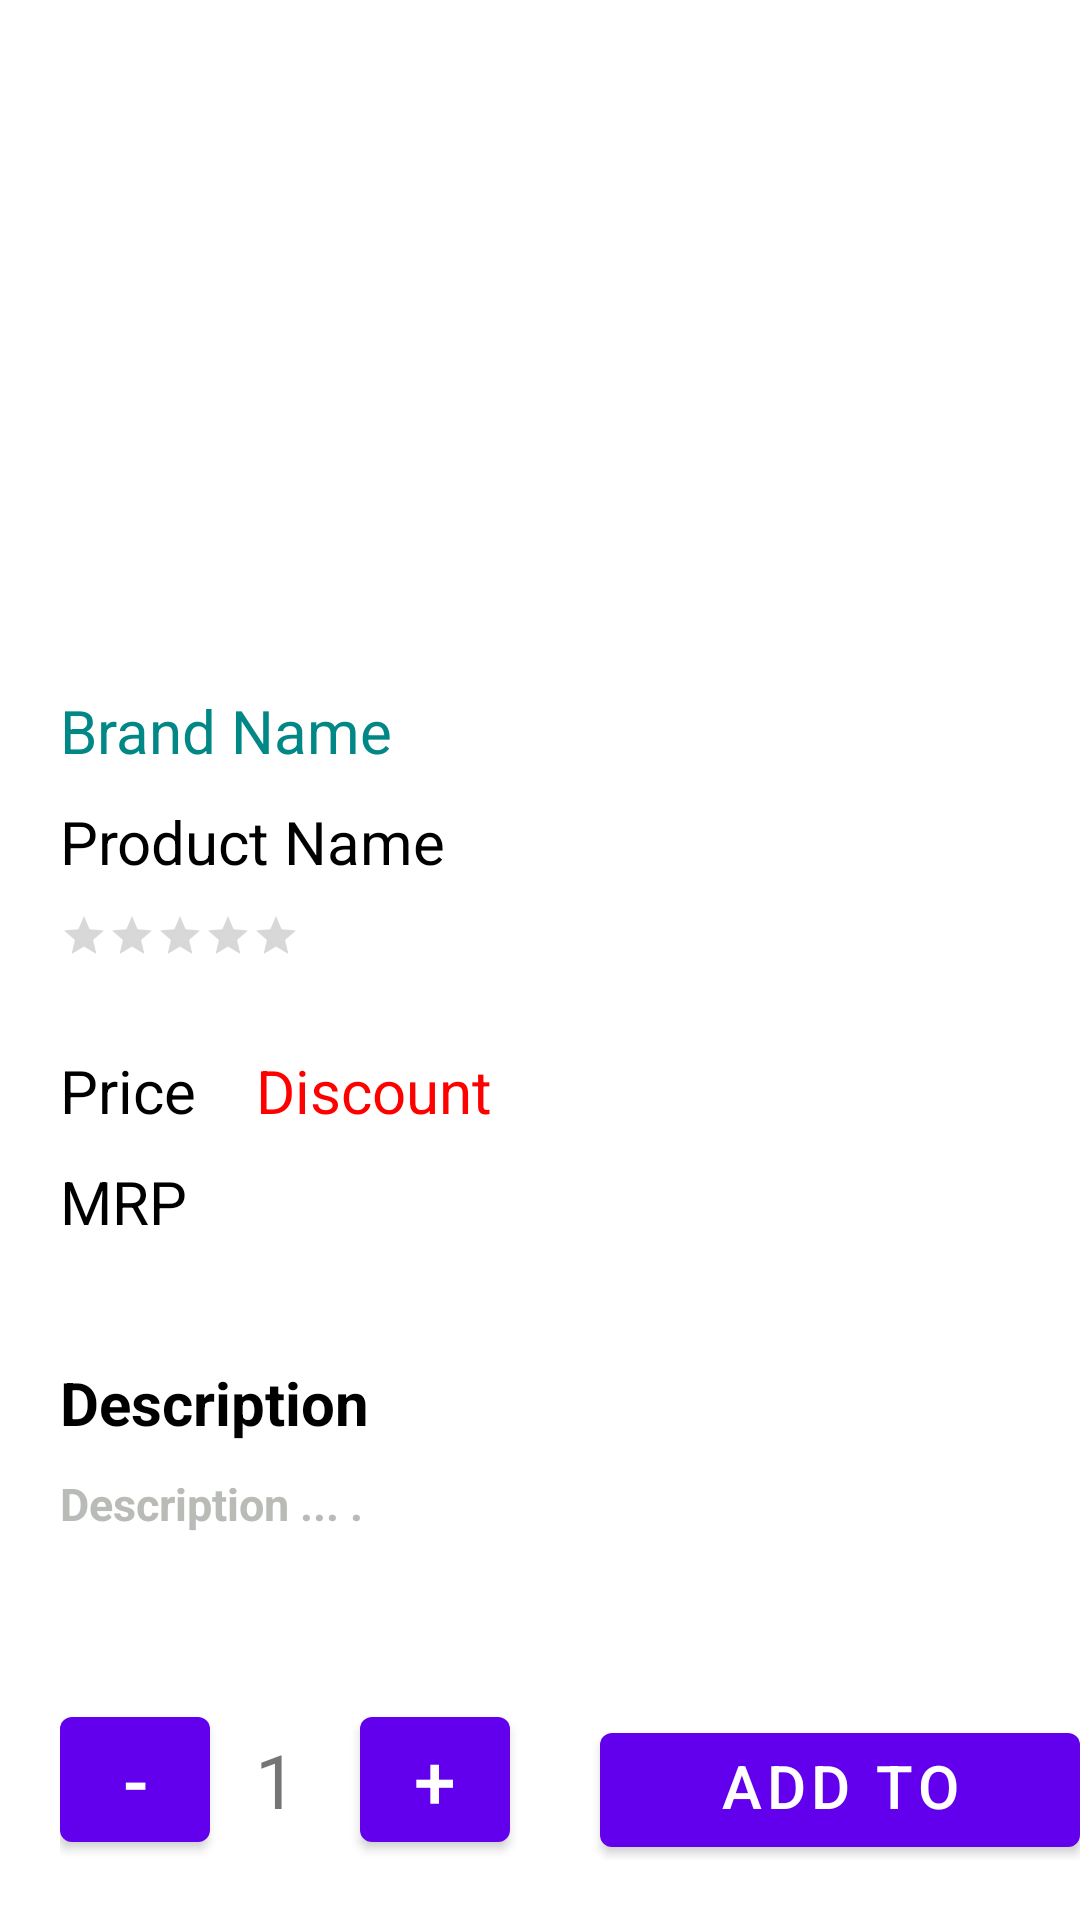

The Android layout XML behind this screen, and the referenced resources:
<!-- AndroidManifest.xml: application theme Theme.EcomDemo -->
<!-- res/layout/fragment_product_detail.xml -->
<androidx.constraintlayout.widget.ConstraintLayout xmlns:android="http://schemas.android.com/apk/res/android"
    xmlns:app="http://schemas.android.com/apk/res-auto"
    xmlns:tools="http://schemas.android.com/tools"
    android:layout_width="match_parent"
    android:layout_height="match_parent"
    android:background="@color/white"
    tools:context="com.gaurav145.ecommDemo.fragment.ProductDetailFragment">

    <LinearLayout
        android:id="@+id/ll_product_image"
        android:layout_width="match_parent"
        android:layout_height="200dp"
        android:layout_marginTop="20dp"
        android:orientation="vertical"
        app:layout_constraintEnd_toEndOf="parent"
        app:layout_constraintStart_toStartOf="parent"
        app:layout_constraintTop_toTopOf="parent">

        <ImageView
            android:id="@+id/product_image"
            android:layout_width="match_parent"
            android:layout_height="match_parent" />
    </LinearLayout>

    <TextView
        android:id="@+id/tv_brand_name"
        android:layout_width="wrap_content"
        android:layout_height="wrap_content"
        android:layout_marginStart="20dp"
        android:layout_marginTop="10dp"
        android:text="Brand Name"
        android:textColor="@color/teal_700"
        android:textSize="20dp"
        app:layout_constraintStart_toStartOf="parent"
        app:layout_constraintTop_toBottomOf="@id/ll_product_image" />

    <TextView
        android:id="@+id/tv_product_name"
        android:layout_width="wrap_content"
        android:layout_height="wrap_content"
        android:layout_marginStart="20dp"
        android:layout_marginTop="10dp"
        android:text="Product Name"
        android:textColor="@color/black"
        android:textSize="20dp"
        app:layout_constraintStart_toStartOf="parent"
        app:layout_constraintTop_toBottomOf="@id/tv_brand_name" />

    <RatingBar
        android:id="@+id/rating_bar"
        style="?android:attr/ratingBarStyleSmall"
        android:layout_width="wrap_content"
        android:layout_height="wrap_content"
        android:layout_marginStart="20dp"
        android:layout_marginTop="10dp"
        android:isIndicator="true"
        android:numStars="5"
        android:stepSize="0.5"
        app:layout_constraintStart_toStartOf="parent"
        app:layout_constraintTop_toBottomOf="@id/tv_product_name" />


    <TextView
        android:id="@+id/tv_final_amount"
        android:layout_width="wrap_content"
        android:layout_height="wrap_content"
        android:layout_marginStart="20dp"
        android:layout_marginTop="30dp"
        android:text="Price"
        android:textColor="@color/black"
        android:textSize="20dp"
        app:layout_constraintStart_toStartOf="parent"
        app:layout_constraintTop_toBottomOf="@id/rating_bar" />

    <TextView
        android:id="@+id/tv_discount_value"
        android:layout_width="wrap_content"
        android:layout_height="wrap_content"
        android:layout_marginStart="20dp"
        android:layout_marginTop="30dp"
        android:text="Discount"
        android:textColor="@color/red"
        android:textSize="20dp"
        app:layout_constraintStart_toEndOf="@id/tv_final_amount"
        app:layout_constraintTop_toBottomOf="@id/rating_bar" />

    <TextView
        android:id="@+id/tv_mrp"
        android:layout_width="wrap_content"
        android:layout_height="wrap_content"
        android:layout_marginStart="20dp"
        android:layout_marginTop="10dp"
        android:text="MRP"
        android:textColor="@color/black"
        android:textSize="20dp"
        app:layout_constraintStart_toStartOf="parent"
        app:layout_constraintTop_toBottomOf="@id/tv_final_amount" />


    <TextView
        android:id="@+id/tv_description"
        android:layout_width="wrap_content"
        android:layout_height="wrap_content"
        android:layout_marginStart="20dp"
        android:layout_marginTop="40dp"
        android:text="Description"
        android:textColor="@color/black"
        android:textSize="20dp"
        android:textStyle="bold"
        app:layout_constraintStart_toStartOf="parent"
        app:layout_constraintTop_toBottomOf="@id/tv_mrp" />

    <TextView
        android:id="@+id/tv_description_value"
        android:layout_width="wrap_content"
        android:layout_height="wrap_content"
        android:layout_marginStart="20dp"
        android:layout_marginTop="10dp"
        android:layout_marginEnd="10dp"
        android:text="Description ... . "
        android:textColor="@color/grey"
        android:textSize="15dp"
        android:textStyle="bold"
        app:layout_constraintStart_toStartOf="parent"
        app:layout_constraintTop_toBottomOf="@id/tv_description" />

    <LinearLayout
        android:layout_width="match_parent"
        android:layout_height="wrap_content"
        android:layout_marginStart="20dp"
        android:layout_marginBottom="20dp"
        android:orientation="horizontal"
        app:layout_constraintBottom_toBottomOf="parent"
        app:layout_constraintStart_toStartOf="parent">

        <Button
            android:id="@+id/minus_cart_item"
            android:layout_width="50dp"
            android:layout_height="wrap_content"
            android:text="-"
            android:textSize="25dp" />

        <TextView
            android:layout_width="50dp"
            android:layout_height="wrap_content"
            android:background="@color/white"
            android:paddingStart="15dp"
            android:id="@+id/cart_no"
            android:text="1"
            android:textSize="25dp" />

        <Button
            android:id="@+id/add_cart_item"
            android:layout_width="50dp"
            android:layout_height="wrap_content"
            android:text="+"
            android:textSize="25dp" />

        <Button
            android:id="@+id/btn_add_to_cart"
            android:layout_width="wrap_content"
            android:layout_height="50dp"
            android:layout_marginStart="30dp"
            android:text="Add to cart"
            android:textSize="20dp" />
    </LinearLayout>


</androidx.constraintlayout.widget.ConstraintLayout>
<!-- resources referenced by this layout -->
<resources>
  <color name="black">#FF000000</color>
  <color name="grey">#B9BBB6</color>
  <color name="red">#FF0000</color>
  <color name="teal_700">#FF018786</color>
  <color name="white">#FFFFFFFF</color>
  <style name="Theme.EcomDemo" parent="Theme.MaterialComponents.DayNight.DarkActionBar">
          
          <item name="colorPrimary">@color/purple_500</item>
          <item name="colorPrimaryVariant">@color/purple_700</item>
          <item name="colorOnPrimary">@color/white</item>
          
          <item name="colorSecondary">@color/teal_200</item>
          <item name="colorSecondaryVariant">@color/teal_700</item>
          <item name="colorOnSecondary">@color/black</item>
          
          <item name="android:statusBarColor">?attr/colorPrimaryVariant</item>
          
      </style>
  <color name="purple_500">#FF6200EE</color>
  <color name="purple_700">#FF3700B3</color>
  <color name="teal_200">#FF03DAC5</color>
</resources>
